Run: headless pygame with SDL's dummy video driver; simulated clock (each Clock.tick advances the game by its frame time, no real sleeping); random seed 0; keys injected as events and as key.get_pressed() state; mouse plan: one left click at the window centre at the start of phase 2, then a move to the lower-right quarter at the start of phase 3.
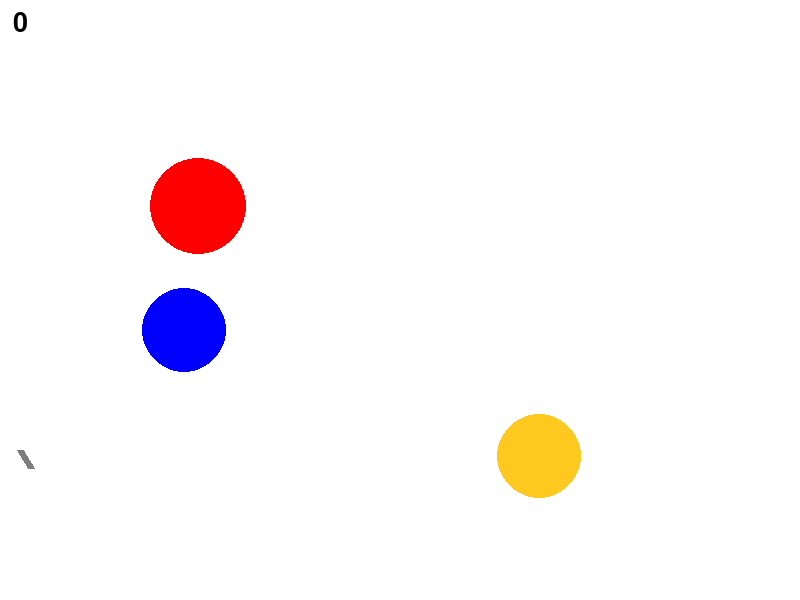
Frame 1 of 4 · flips 1–60 · no input
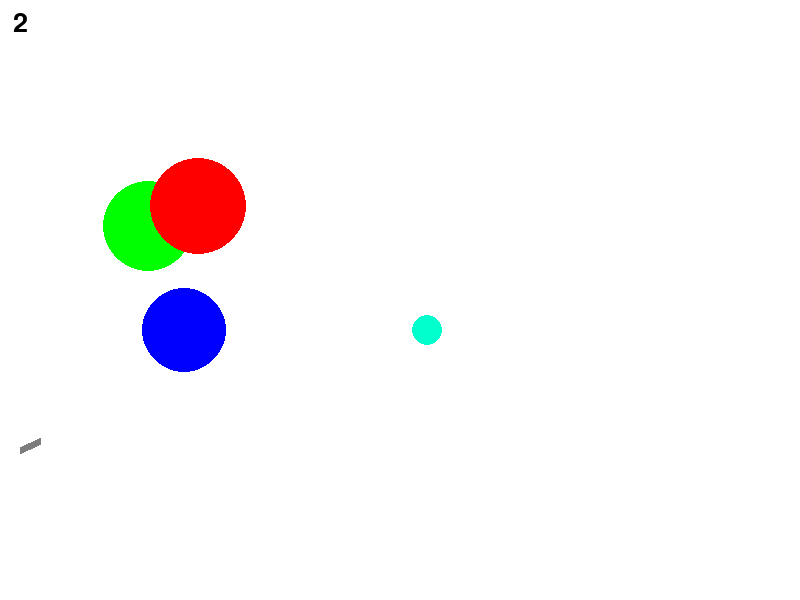
Frame 2 of 4 · flips 61–180 · clicked the window centre · tapped SPACE, RETURN · held RIGHT (→), D
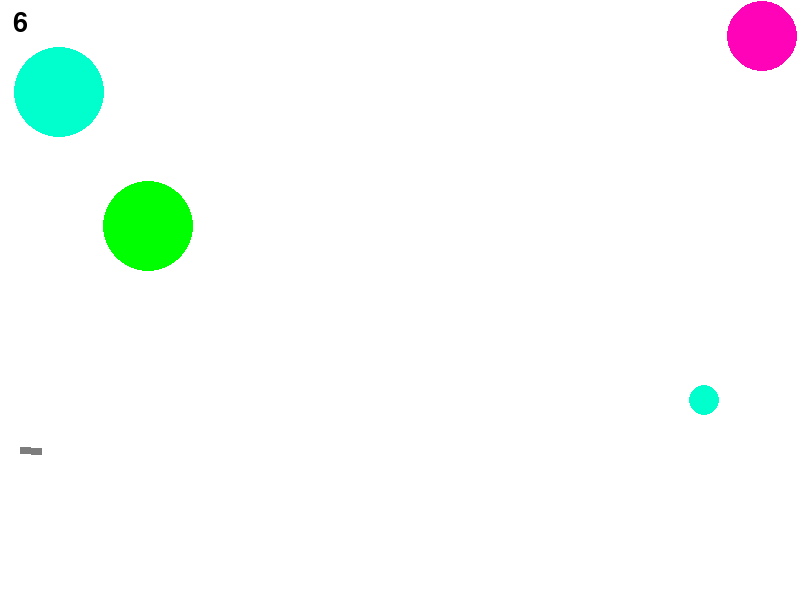
Frame 3 of 4 · flips 181–300 · moved the mouse to the lower-right quarter · held DOWN (↓), S
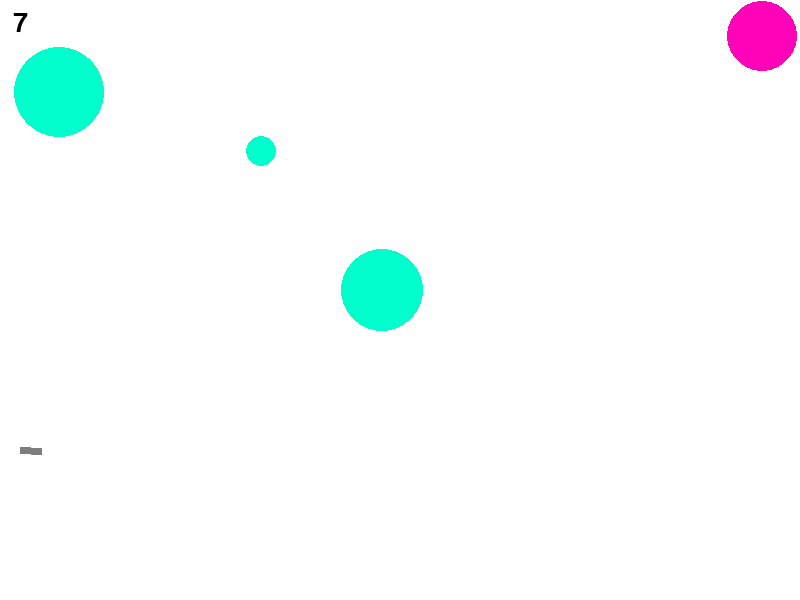
Frame 4 of 4 · flips 301–420 · held LEFT (←), A, UP (↑), W

The pygame program that drew these frames:

import math
import random
from random import choice

import pygame
from pygame.draw import *

FPS = 30

RED = 0xFF0000
BLUE = 0x0000FF
YELLOW = 0xFFC91F
GREEN = 0x00FF00
MAGENTA = 0xFF03B8
CYAN = 0x00FFCC
BLACK = (0, 0, 0)
WHITE = 0xFFFFFF
GREY = 0x7D7D7D
GAME_COLORS = [RED, BLUE, YELLOW, GREEN, MAGENTA, CYAN]
font_name = pygame.font.match_font('arial')
WIDTH = 800
HEIGHT = 600
gravity=2
score=0
def draw_text(surf, text, size, x, y):
    '''
    Рисует текст

    :param surf: поверхность, на которой будет выводиться текст
    :param text: то, что будет выводиться в виде текста
    :param size: размер шрифта
    :param x: положение по x надписи
    :param y: положение по y надписи
    '''
    font = pygame.font.Font(font_name, size)
    text_surface = font.render(text, True, BLACK)
    text_rect = text_surface.get_rect()
    text_rect.midtop = (x, y)
    surf.blit(text_surface, text_rect)
class Ball:
    def __init__(self, screen: pygame.Surface, x=40, y=450):
        """ Конструктор класса ball

        Args:
            x - начальное положение мяча по горизонтали
            y - начальное положение мяча по вертикали

        """
        self.screen = screen
        self.x = x
        self.y = y
        self.r = 10
        self.vx = 0
        self.vy = 0
        self.color = choice(GAME_COLORS)
        self.live = 30

    def move(self):
        """Переместить мяч по прошествии единицы времени.

        Метод описывает перемещение мяча за один кадр перерисовки. То есть, обновляет значения
        self.x и self.y с учетом скоростей self.vx и self.vy, силы гравитации, действующей на мяч,
        и стен по краям окна (размер окна 800х600).
        """
        if(self.x-self.r<0 or self.x+self.r>WIDTH):
            self.vx=-self.vx
        if(self.y-self.r<0 or self.y+self.r>HEIGHT):
            self.vy=-self.vy
        self.x += self.vx
        self.y -= self.vy
        self.vy-=gravity


    def draw(self):
        pygame.draw.circle(
            self.screen,
            self.color,
            (self.x, self.y),
            self.r
        )

    def hittest(self, obj):
        """Функция проверяет сталкивалкивается ли данный обьект с целью, описываемой в обьекте obj.

        Args:
            obj: Обьект, с которым проверяется столкновение.
        Returns:
            Возвращает True в случае столкновения мяча и цели. В противном случае возвращает False.
        """
        global score
        if((self.x-obj.x)**2+(self.y-obj.y)**2)<=(self.r+obj.r)**2:
            score+=1
            return True

        return False


class Gun:
    def __init__(self, screen):
        self.screen = screen
        self.f2_power = 10
        self.f2_on = 0
        self.an = 1
        self.color = GREY
        self.x=20
        self.y=450

    def fire2_start(self, event):
        self.f2_on = 1

    def fire2_end(self, event):
        """Выстрел мячом.

        Происходит при отпускании кнопки мыши.
        Начальные значения компонент скорости мяча vx и vy зависят от положения мыши.
        """
        global bullet
        bullet += 1
        new_ball = Ball(self.screen)
        new_ball.r += 5
        self.an = math.atan2((event.pos[1]-new_ball.y), (event.pos[0]-new_ball.x))
        new_ball.vx = self.f2_power * math.cos(self.an)
        new_ball.vy = - self.f2_power * math.sin(self.an)
        balls.append(new_ball)
        self.f2_on = 0
        self.f2_power = 10

    def targetting(self, event):
        """Прицеливание. Зависит от положения мыши."""
        if event:
            self.an = math.atan((event.pos[1]-450) / (event.pos[0]-20))
        if self.f2_on:
            self.color = RED
        else:
            self.color = GREY

    def draw(self):
        '''
        рисует ствол пушки
        '''
        stvol=10+self.f2_power*1.2
        sinan=math.sin(self.an)
        cosan=math.cos(self.an)
        line(screen, self.color, (self.x, self.y), (self.x + stvol * cosan, self.y + stvol * sinan), 7)

    def power_up(self):
        if self.f2_on:
            if self.f2_power < 100:
                self.f2_power += 1
            self.color = RED
        else:
            self.color = GREY


class Target:
    def __init__(self,screen: pygame.Surface):
        self.screen=screen
        self.r = random.randint(10,50)
        self.color = choice(GAME_COLORS)
        self.x = random.randint(self.r, WIDTH - self.r)
        self.y = random.randint(self.r, HEIGHT - self.r)
        self.points = 0
        self.live = 1
        self.new_target()

    def new_target(self):
        """ Инициализация новой цели. """
        r = self.r = random.randint(10, 50)
        x = self.x = random.randint(self.r, WIDTH - self.r)
        y = self.y = random.randint(self.r, HEIGHT - self.r)
        self.color = choice(GAME_COLORS)
        self.points = 0
        self.live = 1

    def hit(self, points=1):
        """Попадание шарика в цель."""
        self.points += points

    def draw(self):
        circle(self.screen, self.color, (self.x, self.y), self.r)


pygame.init()
screen = pygame.display.set_mode((WIDTH, HEIGHT))
bullet = 0
balls = []

clock = pygame.time.Clock()
gun = Gun(screen)
target = Target(screen)
target2 =Target(screen)
target3=Target(screen)
finished = False

while not finished:
    clock.tick(FPS)
    for event in pygame.event.get():
        if event.type == pygame.QUIT:
            finished = True
        elif event.type == pygame.MOUSEBUTTONDOWN:
            gun.fire2_start(event)
        elif event.type == pygame.MOUSEBUTTONUP:
            gun.fire2_end(event)
        elif event.type == pygame.MOUSEMOTION:
            gun.targetting(event)

    for b in balls:
        b.move()
        if b.hittest(target) and target.live:
            target.live=0
            target.hit()
            target.new_target()
        if b.hittest(target2) and target2.live:
            target2.live=0
            target2.hit()
            target2.new_target()
        if b.hittest(target3) and target3.live:
            target3.live=0
            target3.hit()
            target3.new_target()
    gun.power_up()

    screen.fill(WHITE)
    gun.draw()
    target.draw()
    target2.draw()
    target3.draw()
    for b in balls:
        b.draw()
    draw_text(screen, str(score), 40, 20, 10)
    pygame.display.update()

pygame.quit()
